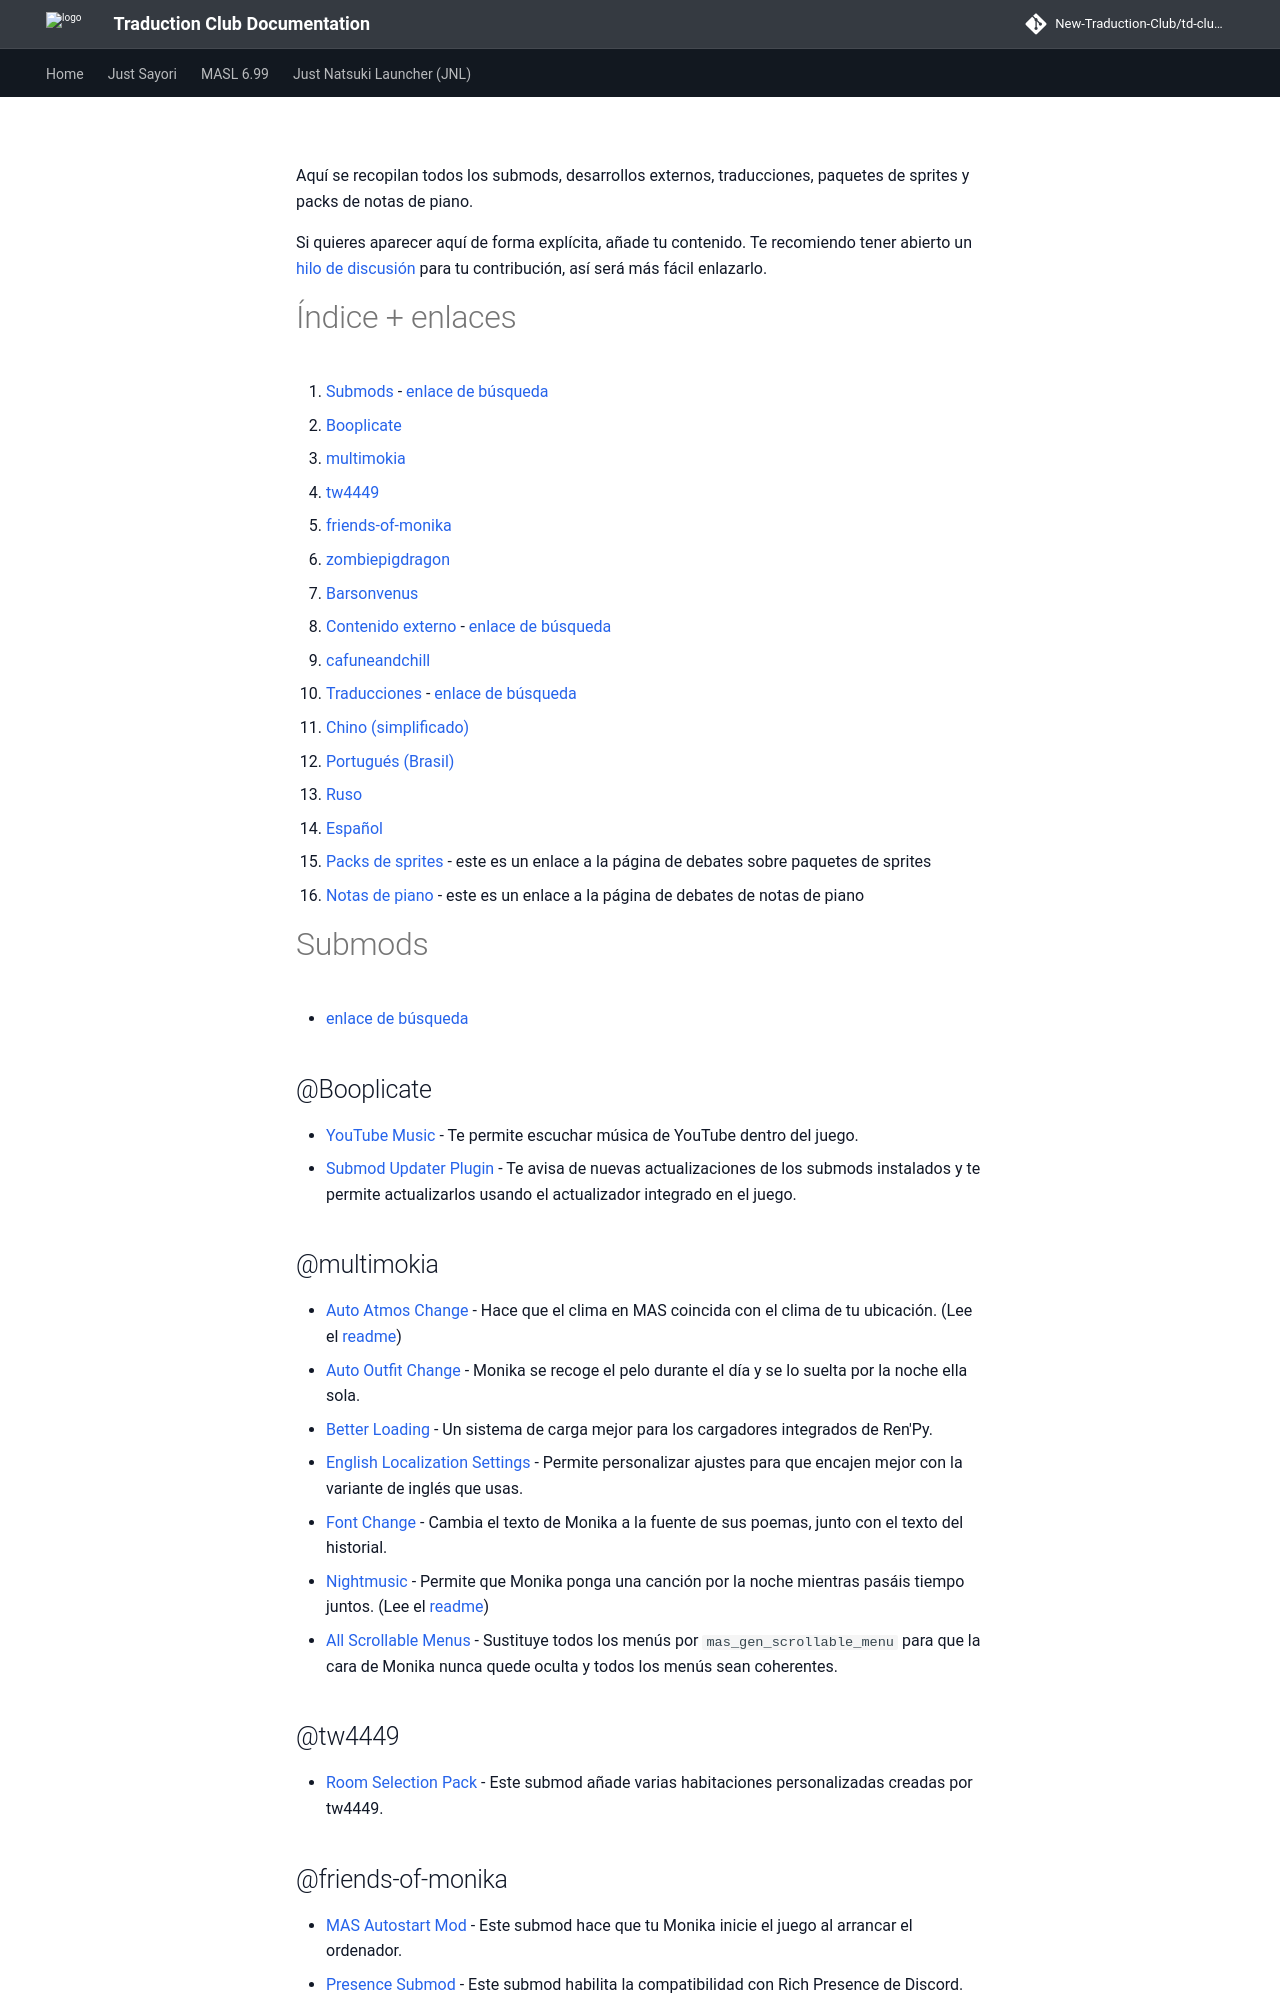

repository: New-Traduction-Club/td-club-docs · page: mas-es/External-Content/index.html · generator: mkdocs

Aquí se recopilan todos los submods, desarrollos externos, traducciones, paquetes de sprites y packs de notas de piano.

Si quieres aparecer aquí de forma explícita, añade tu contenido. Te recomiendo tener abierto un [hilo de discusión](https://github.com/Monika-After-Story/MonikaModDev/discussions) para tu contribución, así será más fácil enlazarlo.

# Índice + enlaces

1. [Submods](./External-Content.md#submods) - [enlace de búsqueda](https://github.com/Monika-After-Story/MonikaModDev/discussions/categories/general-submod-external-content?discussions_q=category%3A"general+-+submod+%2F+external+content"+label%3Asubmod)
   * [Booplicate](./External-Content.md#booplicate)
   * [multimokia](./External-Content.md#multimokia)
   * [tw4449](./External-Content.md#tw4449)
   * [friends-of-monika](./External-Content.md#friends-of-monika)
   * [zombiepigdragon](./External-Content.md#zombiepigdragon)
   * [Barsonvenus](./External-Content.md#barsonvenus)
2. [Contenido externo](./External-Content.md#contenido-externo) - [enlace de búsqueda](https://github.com/Monika-After-Story/MonikaModDev/discussions/categories/general-submod-external-content?discussions_q=category%3A"general+-+submod+%2F+external+content"+label%3Aexternal)
   * [cafuneandchill](./External-Content.md#cafuneandchill)
3. [Traducciones](./External-Content.md#traducciones) - [enlace de búsqueda](https://github.com/Monika-After-Story/MonikaModDev/discussions/categories/general-translations?discussions_q=category%3A"general+-+translations"+label%3Atranslation)
   * [Chino (simplificado)](./External-Content.md#chino-simplificado)
   * [Portugués (Brasil)](./External-Content.md#portugues-brasil)
   * [Ruso](./External-Content.md#ruso)
   * [Español](./External-Content.md#espanol)
4. [Packs de sprites](https://github.com/Monika-After-Story/MonikaModDev/discussions/categories/general-spritepacks?discussions_q=label%3Aexternal+category%3A"general+-+spritepacks"+label%3Aspritepack) - este es un enlace a la página de debates sobre paquetes de sprites
5. [Notas de piano](https://github.com/Monika-After-Story/MonikaModDev/discussions/categories/general-piano-notes?discussions_q=category%3A"general+-+piano+notes"+label%3Apianonotes) - este es un enlace a la página de debates de notas de piano

# Submods

* [enlace de búsqueda](https://github.com/Monika-After-Story/MonikaModDev/discussions/categories/general-submod-external-content?discussions_q=category%3A"general+-+submod+%2F+external+content"+label%3Asubmod)

## @Booplicate

* [YouTube Music](https://github.com/Booplicate/MAS-Submods-YouTubeMusic#installation) - Te permite escuchar música de YouTube dentro del juego.
* [Submod Updater Plugin](https://github.com/Booplicate/MAS-Submods-SubmodUpdaterPlugin#installation) - Te avisa de nuevas actualizaciones de los submods instalados y te permite actualizarlos usando el actualizador integrado en el juego.
